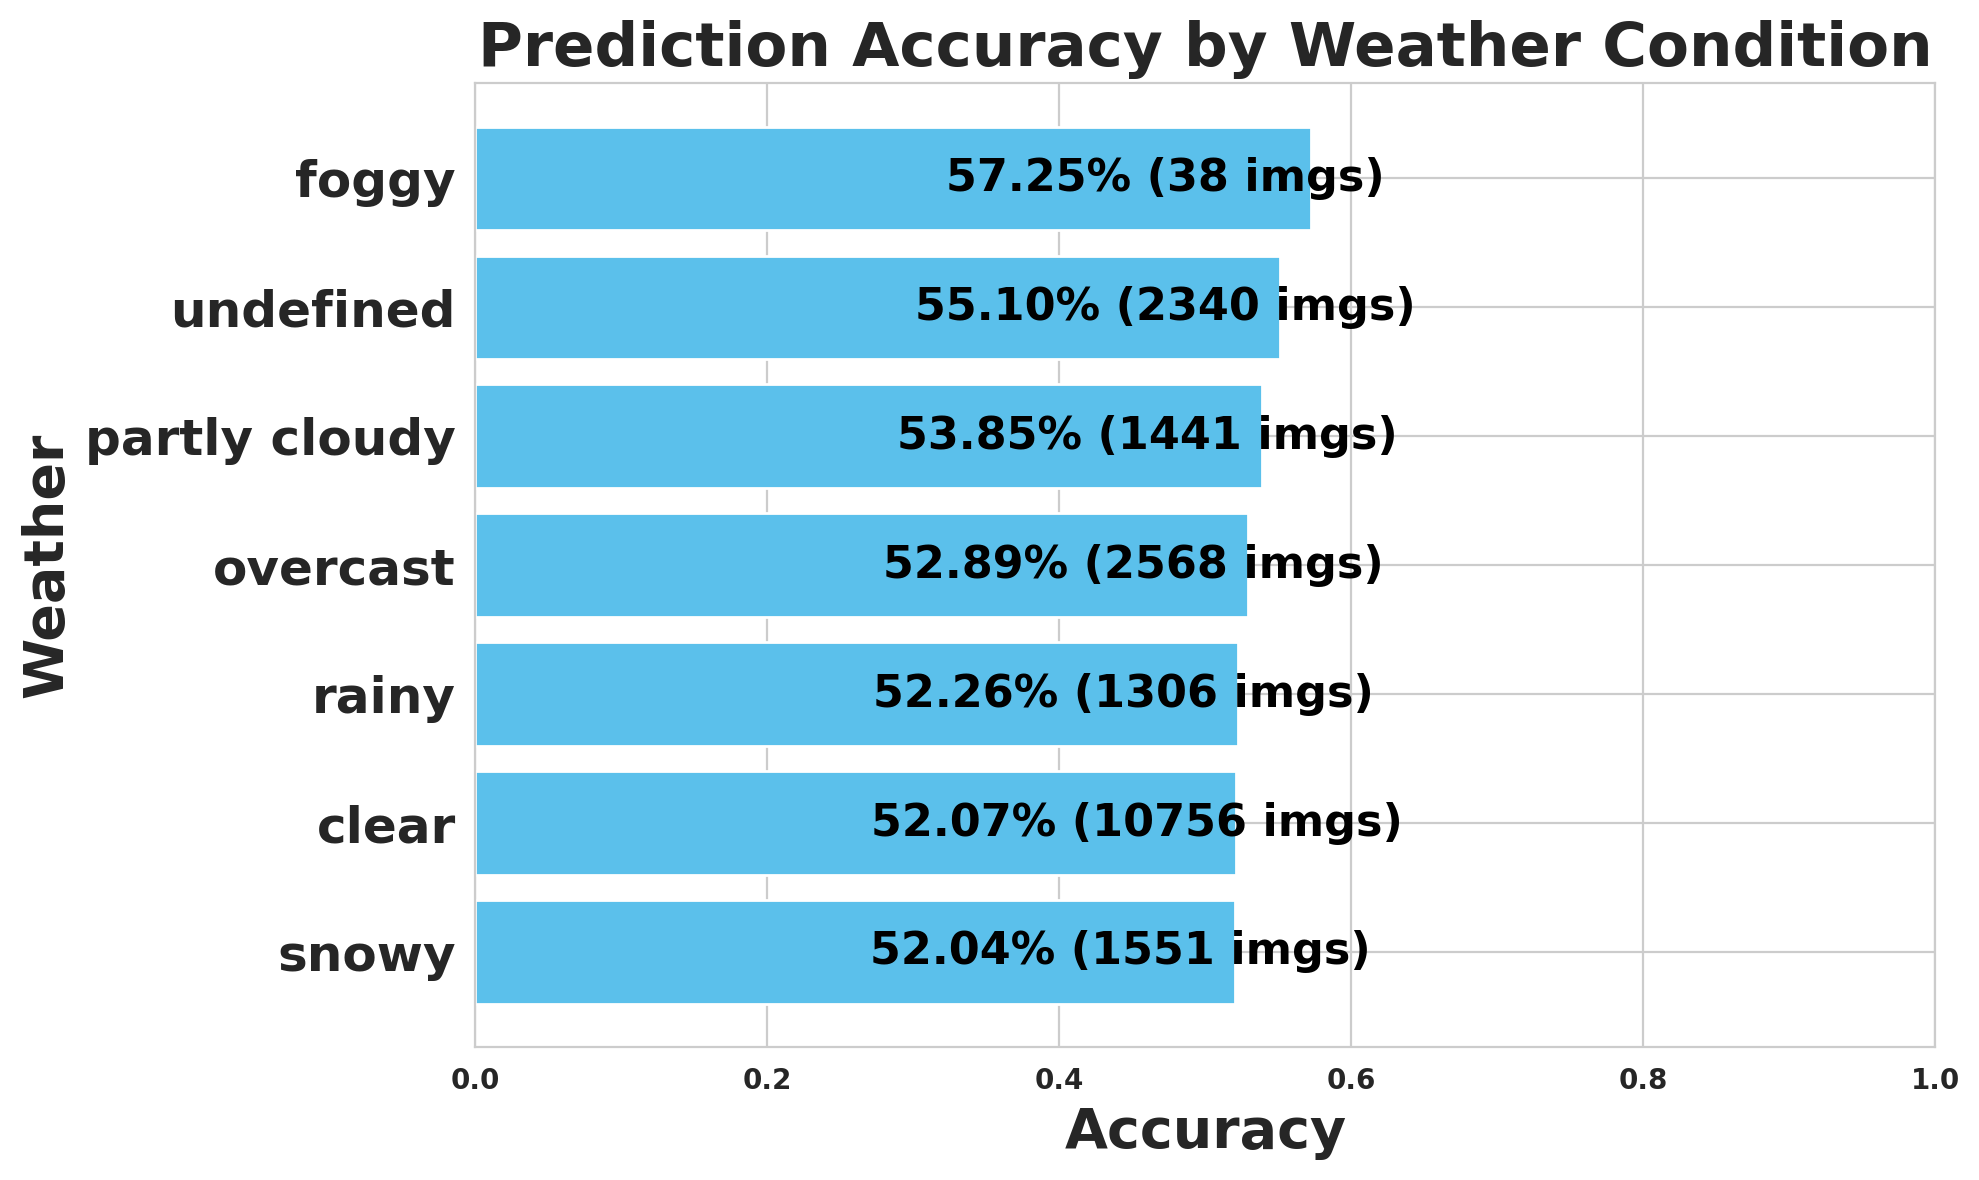

Values plotted in this chart, from the file beside it:
weather, images, expected, matched, missed, accuracy
snowy, 1551, 28238, 14695, 13543, 0.5204
clear, 10756, 187148, 97449, 89699, 0.5207
rainy, 1306, 22348, 11679, 10669, 0.5226
overcast, 2568, 54344, 28744, 25600, 0.5289
partly cloudy, 1441, 28112, 15139, 12973, 0.5385
undefined, 2340, 46993, 25892, 21101, 0.551
foggy, 38, 545, 312, 233, 0.5725
